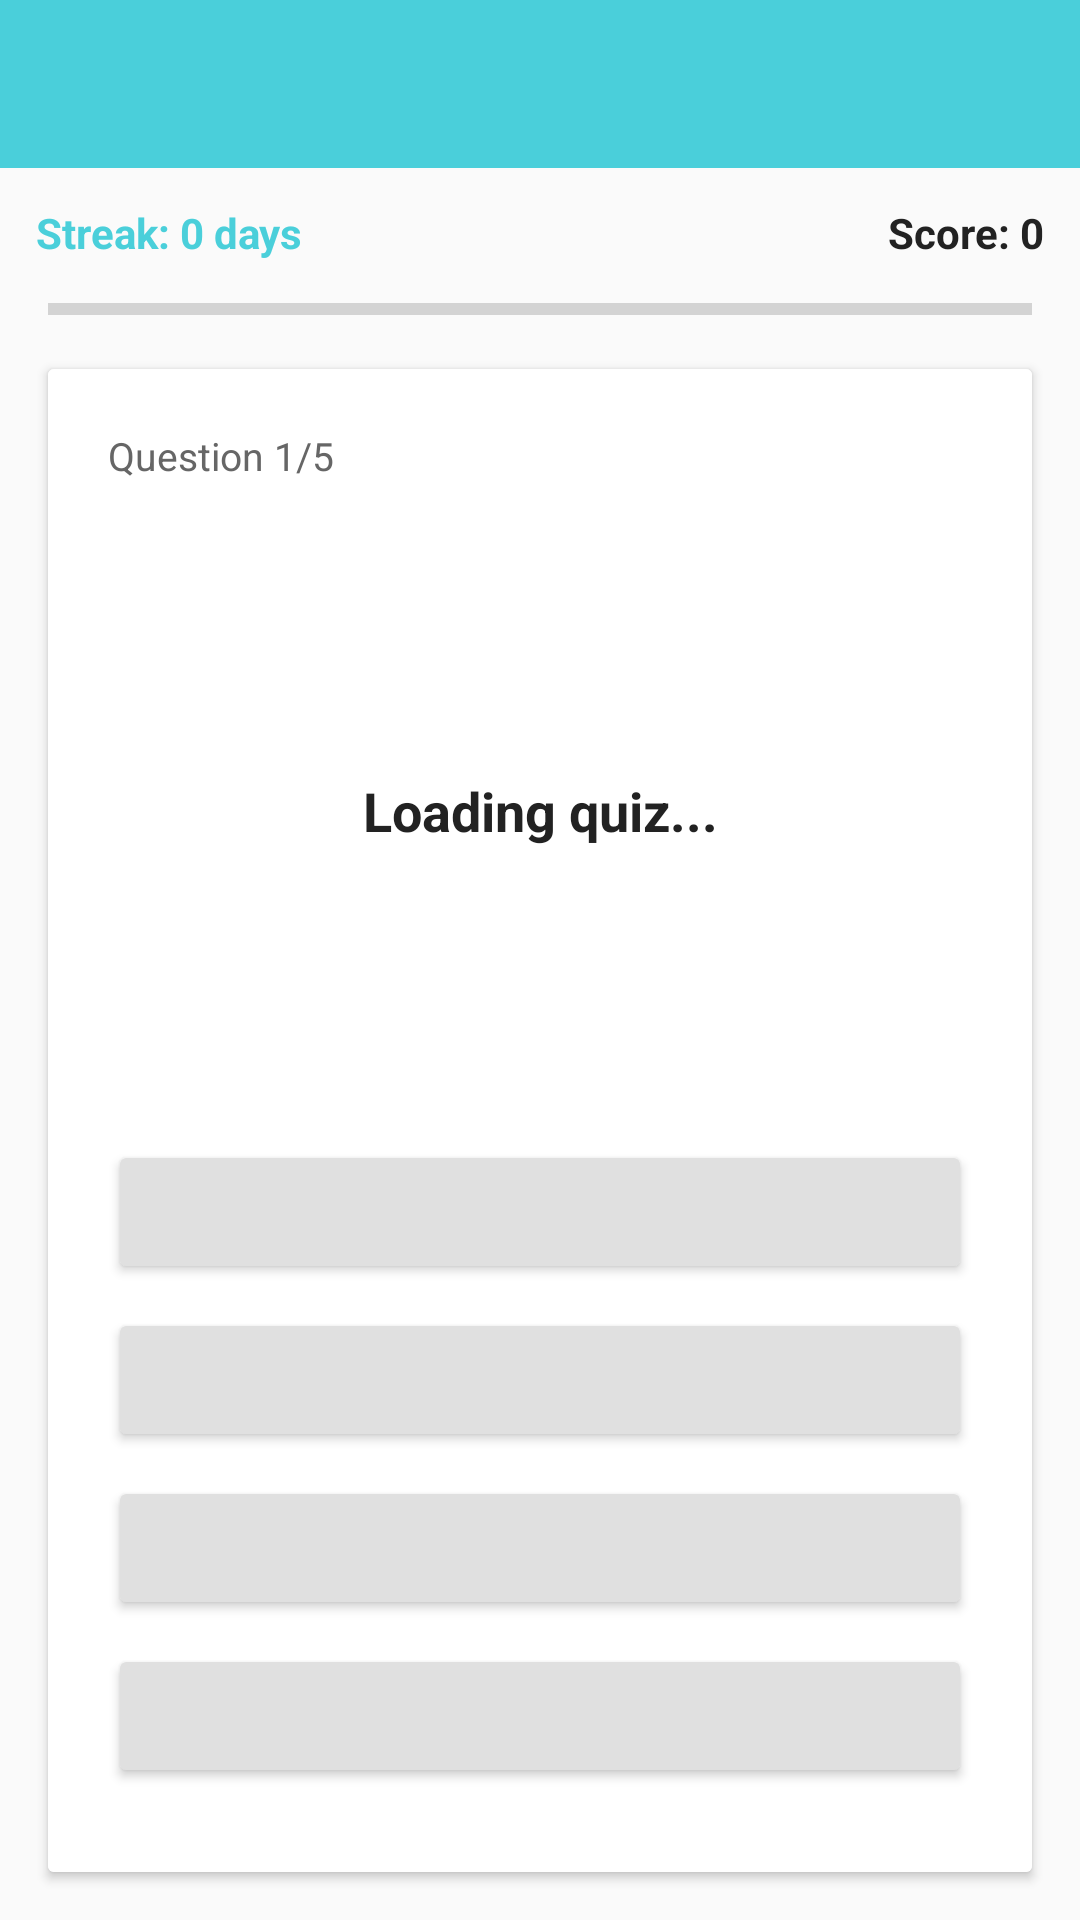

Here is an Android app screen rendered from its layout file. Give the layout XML and the strings, colors and styles it references.
<!-- AndroidManifest.xml: application theme AppTheme -->
<!-- res/layout/activity_daily_quiz.xml -->
<?xml version="1.0" encoding="utf-8"?>
<LinearLayout xmlns:android="http://schemas.android.com/apk/res/android"
    android:layout_width="match_parent"
    android:layout_height="match_parent"
    android:orientation="vertical"
    android:background="@color/surfaceBackground">

    <androidx.appcompat.widget.Toolbar
        android:id="@+id/toolbar"
        android:layout_width="match_parent"
        android:layout_height="wrap_content"
        android:background="@color/colorPrimary"
        android:minHeight="?attr/actionBarSize"
        android:theme="@style/ThemeOverlay.AppCompat.Dark.ActionBar" />

    
    <LinearLayout
        android:layout_width="match_parent"
        android:layout_height="wrap_content"
        android:orientation="horizontal"
        android:padding="12dp"
        android:gravity="center_vertical">

        <TextView
            android:id="@+id/tv_streak"
            android:layout_width="0dp"
            android:layout_height="wrap_content"
            android:layout_weight="1"
            android:text="Streak: 0 days"
            android:textColor="@color/colorPrimary"
            android:textSize="14sp"
            android:textStyle="bold" />

        <TextView
            android:id="@+id/tv_score"
            android:layout_width="wrap_content"
            android:layout_height="wrap_content"
            android:text="Score: 0"
            android:textColor="@color/textPrimary"
            android:textSize="14sp"
            android:textStyle="bold" />
    </LinearLayout>

    <ProgressBar
        android:id="@+id/quiz_progress"
        style="?android:attr/progressBarStyleHorizontal"
        android:layout_width="match_parent"
        android:layout_height="8dp"
        android:layout_marginHorizontal="16dp"
        android:max="5"
        android:progress="0"
        android:progressTint="@color/colorPrimary" />

    
    <androidx.cardview.widget.CardView
        android:id="@+id/quiz_card"
        android:layout_width="match_parent"
        android:layout_height="0dp"
        android:layout_weight="1"
        android:layout_margin="16dp"
        android:elevation="4dp">

        <LinearLayout
            android:layout_width="match_parent"
            android:layout_height="match_parent"
            android:orientation="vertical"
            android:background="@color/cardBackground"
            android:padding="20dp">

            <TextView
                android:id="@+id/tv_question_num"
                android:layout_width="wrap_content"
                android:layout_height="wrap_content"
                android:text="Question 1/5"
                android:textColor="@color/textSecondary"
                android:textSize="13sp" />

            <TextView
                android:id="@+id/tv_question"
                android:layout_width="match_parent"
                android:layout_height="0dp"
                android:layout_weight="1"
                android:gravity="center"
                android:text="Loading quiz..."
                android:textColor="@color/textPrimary"
                android:textSize="18sp"
                android:textStyle="bold"
                android:padding="8dp" />

            <LinearLayout
                android:id="@+id/options_layout"
                android:layout_width="match_parent"
                android:layout_height="wrap_content"
                android:orientation="vertical">

                <Button
                    android:id="@+id/btn_option1"
                    android:layout_width="match_parent"
                    android:layout_height="wrap_content"
                    android:layout_marginBottom="8dp"
                    android:backgroundTint="#E0E0E0"
                    android:textColor="#333333"
                    android:textSize="13sp"
                    android:textAllCaps="false"
                    android:padding="12dp" />

                <Button
                    android:id="@+id/btn_option2"
                    android:layout_width="match_parent"
                    android:layout_height="wrap_content"
                    android:layout_marginBottom="8dp"
                    android:backgroundTint="#E0E0E0"
                    android:textColor="#333333"
                    android:textSize="13sp"
                    android:textAllCaps="false"
                    android:padding="12dp" />

                <Button
                    android:id="@+id/btn_option3"
                    android:layout_width="match_parent"
                    android:layout_height="wrap_content"
                    android:layout_marginBottom="8dp"
                    android:backgroundTint="#E0E0E0"
                    android:textColor="#333333"
                    android:textSize="13sp"
                    android:textAllCaps="false"
                    android:padding="12dp" />

                <Button
                    android:id="@+id/btn_option4"
                    android:layout_width="match_parent"
                    android:layout_height="wrap_content"
                    android:layout_marginBottom="8dp"
                    android:backgroundTint="#E0E0E0"
                    android:textColor="#333333"
                    android:textSize="13sp"
                    android:textAllCaps="false"
                    android:padding="12dp" />
            </LinearLayout>

            <Button
                android:id="@+id/btn_next"
                android:layout_width="match_parent"
                android:layout_height="wrap_content"
                android:backgroundTint="@color/colorPrimary"
                android:text="Next"
                android:textColor="#ffffff"
                android:textAllCaps="false"
                android:visibility="gone" />

        </LinearLayout>
    </androidx.cardview.widget.CardView>

    
    <LinearLayout
        android:id="@+id/result_layout"
        android:layout_width="match_parent"
        android:layout_height="0dp"
        android:layout_weight="1"
        android:layout_margin="16dp"
        android:background="@color/cardBackground"
        android:elevation="4dp"
        android:gravity="center"
        android:orientation="vertical"
        android:padding="24dp"
        android:visibility="gone">

        <TextView
            android:id="@+id/tv_result_title"
            android:layout_width="wrap_content"
            android:layout_height="wrap_content"
            android:text="Great Job!"
            android:textSize="28sp"
            android:textStyle="bold" />

        <TextView
            android:id="@+id/tv_result_score"
            android:layout_width="wrap_content"
            android:layout_height="wrap_content"
            android:layout_marginTop="12dp"
            android:text="4/5 correct"
            android:textColor="@color/textPrimary"
            android:textSize="20sp" />

        <TextView
            android:id="@+id/tv_result_xp"
            android:layout_width="wrap_content"
            android:layout_height="wrap_content"
            android:layout_marginTop="8dp"
            android:text="+60 XP earned!"
            android:textColor="@color/colorPrimary"
            android:textSize="16sp"
            android:textStyle="bold" />

        <TextView
            android:id="@+id/tv_result_badges"
            android:layout_width="wrap_content"
            android:layout_height="wrap_content"
            android:layout_marginTop="12dp"
            android:textColor="@color/textSecondary"
            android:textSize="14sp"
            android:visibility="gone" />

        <Button
            android:id="@+id/btn_play_again"
            android:layout_width="match_parent"
            android:layout_height="wrap_content"
            android:layout_marginTop="24dp"
            android:backgroundTint="@color/colorPrimary"
            android:text="Play Again"
            android:textColor="#ffffff"
            android:textAllCaps="false" />

        <Button
            android:id="@+id/btn_go_home"
            android:layout_width="match_parent"
            android:layout_height="wrap_content"
            android:layout_marginTop="8dp"
            android:backgroundTint="#E0E0E0"
            android:text="Go Home"
            android:textColor="#333333"
            android:textAllCaps="false" />
    </LinearLayout>

</LinearLayout>
<!-- resources referenced by this layout -->
<resources>
  <color name="cardBackground">#ffffff</color>
  <color name="colorPrimary">#4acfda</color>
  <color name="surfaceBackground">#fafafa</color>
  <color name="textPrimary">#222222</color>
  <color name="textSecondary">#666666</color>
  <style name="AppTheme" parent="Theme.AppCompat.DayNight.DarkActionBar">
          
          <item name="colorPrimary">@color/colorPrimary</item>
          <item name="colorPrimaryDark">@color/colorPrimaryDark</item>
          <item name="colorAccent">@color/colorAccent</item>
          <item name="alertDialogTheme">@style/AppTheme.AlertDialogTheme</item>
          <item name="android:alertDialogTheme">@style/AppTheme.AlertDialogTheme</item>
          <item name="windowActionBar">false</item>
          <item name="mttp_backgroundColour">@color/colorAccent</item>
          <item name="mttp_focalColour">@color/colorPrimary</item>
          <item name="windowNoTitle">true</item>
      </style>
  <color name="colorPrimaryDark">#11adb9</color>
  <color name="colorAccent">#ffffff</color>
  <style name="AppTheme.AlertDialogTheme" parent="Theme.AppCompat.DayNight.Dialog.Alert">
          <item name="colorAccent">@color/dialog_button_color</item>
          <item name="android:textColorPrimary">@color/textPrimary</item>
          <item name="buttonBarPositiveButtonStyle">@style/AppTheme.AlertDialog.PositiveButton</item>
          <item name="buttonBarNegativeButtonStyle">@style/AppTheme.AlertDialog.NegativeButton</item>
          <item name="buttonBarNeutralButtonStyle">@style/AppTheme.AlertDialog.Button</item>
      </style>
  <style name="AppTheme.AlertDialog.PositiveButton" parent="Widget.AppCompat.Button.ButtonBar.AlertDialog">
          <item name="android:textColor">@color/dialog_button_color</item>
          <item name="android:textStyle">bold</item>
      </style>
  <style name="AppTheme.AlertDialog.NegativeButton" parent="Widget.AppCompat.Button.ButtonBar.AlertDialog">
          <item name="android:textColor">@color/dialog_negative_button_color</item>
      </style>
  <style name="AppTheme.AlertDialog.Button" parent="Widget.AppCompat.Button.ButtonBar.AlertDialog">
          <item name="android:textColor">@color/dialog_button_color</item>
      </style>
</resources>
